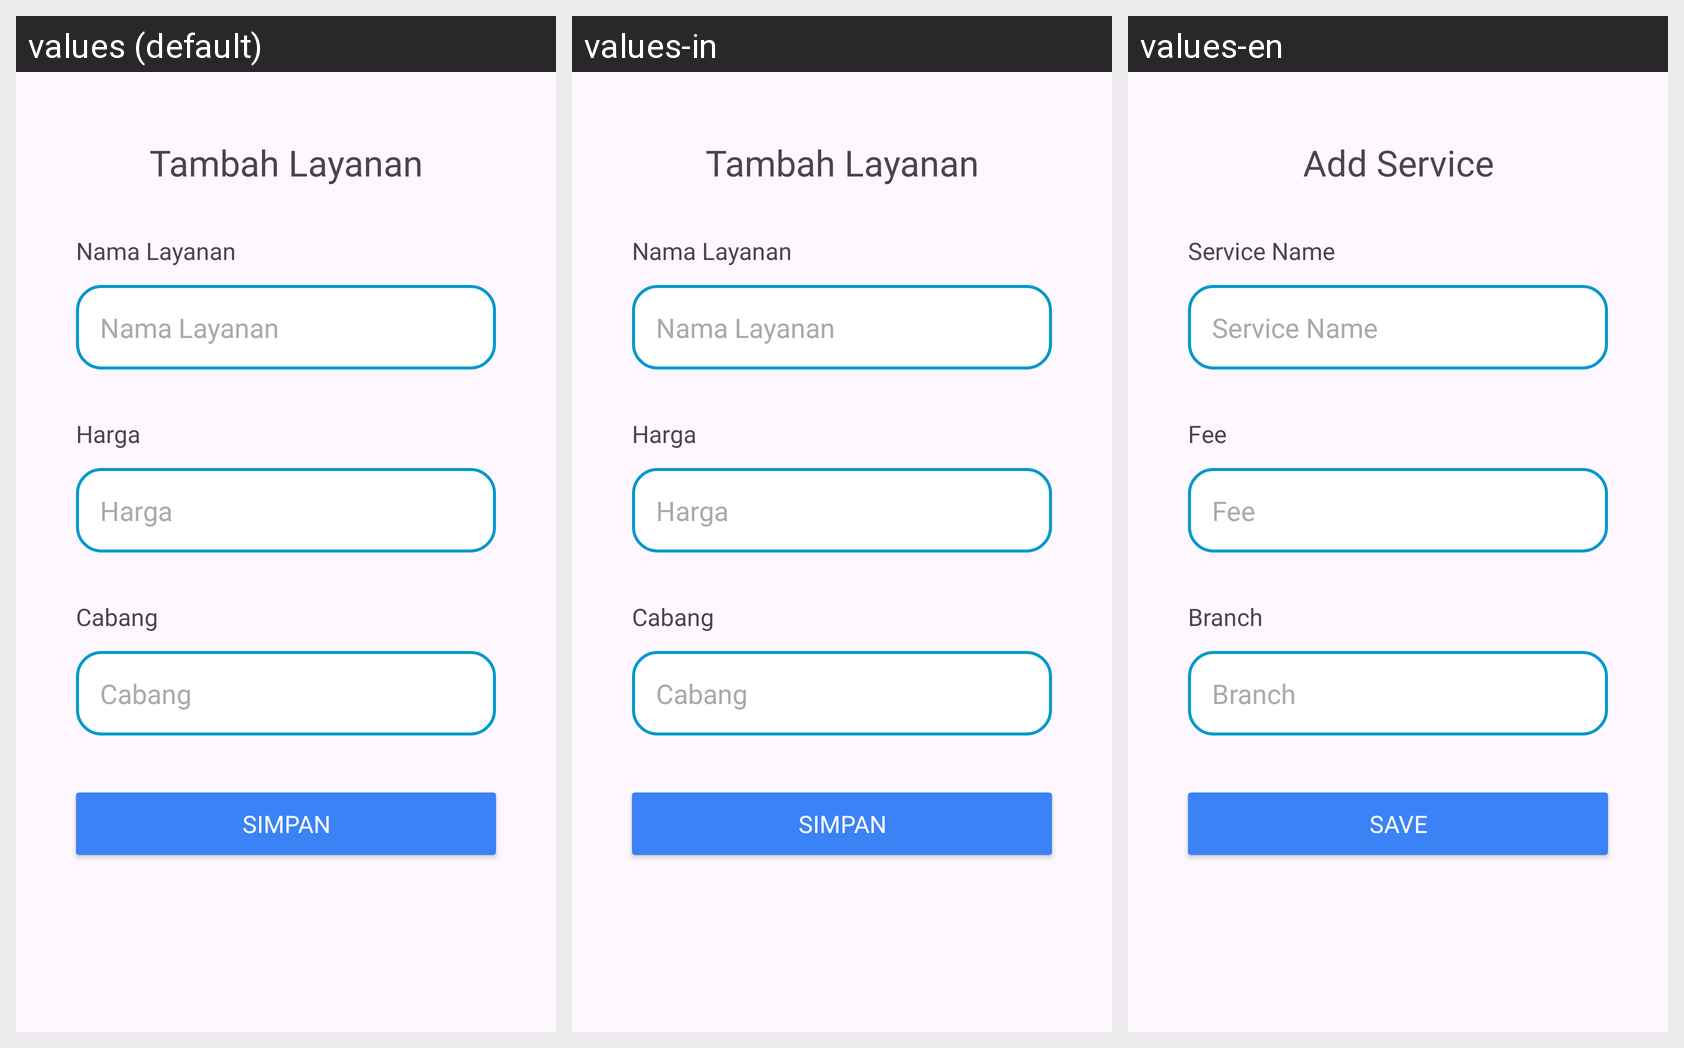

Translations of the strings shown on this Android screen, per locale in the grid:
Android screen res/layout/activity_tambah_layanan.xml rendered under 3 locales, left to right: values (default), values-in, values-en. Device: Nexus 5 (rendered at 1080×1920; each locale shown at half size, 540×960, under a caption strip naming it); theme Theme.Laundry.
Strings drawn on this screen, with the default value and each locale's value (text and hints the layout hard-codes, and strings that could not be matched under every locale, appear in the picture but are not listed):

title_tambahlayanan
  values: Tambah Layanan
  values-in: Tambah Layanan
  values-en: Add Service

card_layanan_nama
  values: Nama Layanan
  values-in: Nama Layanan
  values-en: Service Name

harga_layanan_main_card
  values: Harga
  values-in: Harga
  values-en: Fee

main_cabang
  values: Cabang
  values-in: Cabang
  values-en: Branch

button_simpan
  values: Simpan
  values-in: Simpan
  values-en: Save
